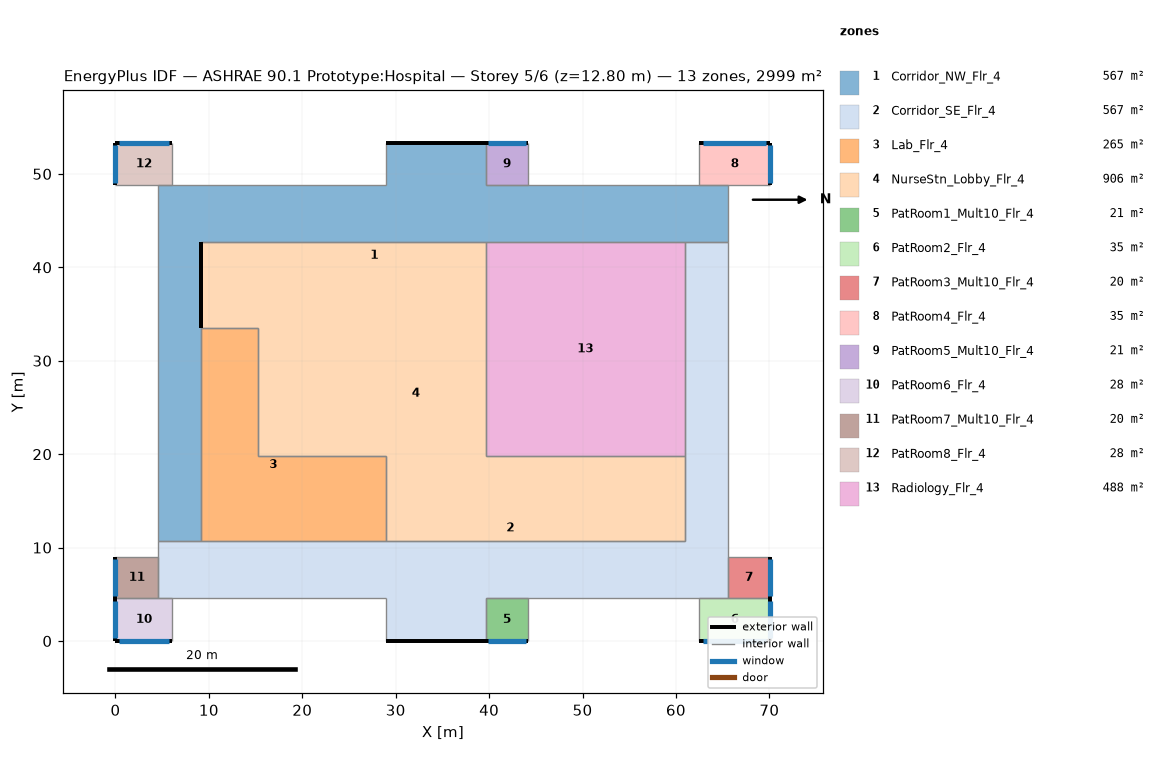
=== STOREY PLAN SPEC (per zone: floor XY polygon, exterior-wall plan segments, windows/doors) ===
zone 1: Corridor_NW_Flr_4  (566.7 m²)
  floor: (4.57, 10.67) (4.57, 48.77) (28.96, 48.77) (28.96, 53.34) (39.62, 53.34) (39.62, 48.77) (65.53, 48.77) (65.53, 42.67) (9.14, 42.67) (9.14, 10.67)
  exterior wall: (9.14, 33.58) – (9.14, 42.67)  [9.1 m]
  exterior wall: (39.62, 53.34) – (28.96, 53.34)  [10.7 m]
  interior walls: 11
zone 2: Corridor_SE_Flr_4  (566.7 m²)
  floor: (4.57, 4.57) (4.57, 10.67) (60.96, 10.67) (60.96, 42.67) (65.53, 42.67) (65.53, 4.57) (39.62, 4.57) (39.62, 0.00) (28.96, 0.00) (28.96, 4.57)
  exterior wall: (28.96, 0.00) – (39.62, 0.00)  [10.7 m]
  interior walls: 12
zone 3: Lab_Flr_4  (264.8 m²)
  floor: (9.14, 33.53) (15.24, 33.53) (15.24, 19.81) (28.96, 19.81) (28.96, 10.67) (9.14, 10.67)
  interior walls: 6
zone 4: NurseStn_Lobby_Flr_4  (905.8 m²)
  floor: (9.14, 42.67) (39.62, 42.67) (39.62, 19.81) (60.96, 19.81) (60.96, 10.67) (28.96, 10.67) (28.96, 19.81) (15.24, 19.81) (15.24, 33.53) (9.14, 33.53)
  exterior wall: (9.14, 42.67) – (9.14, 33.53)  [9.1 m]
  interior walls: 9
zone 5: PatRoom1_Mult10_Flr_4  (20.9 m²)
  floor: (44.20, 4.57) (44.20, 0.00) (39.62, 0.00) (39.62, 4.57)
  exterior wall: (39.62, 0.00) – (44.20, 0.00)  [4.6 m]
    window: (39.90, 0.00) – (43.92, 0.00)  [4.9 m²]
  interior walls: 3
zone 6: PatRoom2_Flr_4  (34.8 m²)
  floor: (70.10, 4.57) (70.10, 0.00) (62.48, 0.00) (62.48, 4.57)
  exterior wall: (70.10, 0.00) – (70.10, 4.57)  [4.6 m]
    window: (70.10, 0.27) – (70.10, 4.30)  [4.9 m²]
  exterior wall: (62.48, 0.00) – (70.10, 0.00)  [7.6 m]
    window: (62.94, 0.00) – (69.65, 0.00)  [8.2 m²]
  interior walls: 2
zone 7: PatRoom3_Mult10_Flr_4  (20.2 m²)
  floor: (70.10, 8.99) (70.10, 4.57) (65.53, 4.57) (65.53, 8.99)
  exterior wall: (70.10, 4.57) – (70.10, 8.99)  [4.4 m]
    window: (70.10, 4.84) – (70.10, 8.73)  [4.7 m²]
  interior walls: 3
zone 8: PatRoom4_Flr_4  (34.8 m²)
  floor: (70.10, 53.34) (70.10, 48.77) (62.48, 48.77) (62.48, 53.34)
  exterior wall: (70.10, 53.34) – (62.48, 53.34)  [7.6 m]
    window: (69.65, 53.34) – (62.94, 53.34)  [8.2 m²]
  exterior wall: (70.10, 48.77) – (70.10, 53.34)  [4.6 m]
    window: (70.10, 49.04) – (70.10, 53.07)  [4.9 m²]
  interior walls: 2
zone 9: PatRoom5_Mult10_Flr_4  (20.9 m²)
  floor: (44.20, 53.34) (44.20, 48.77) (39.62, 48.77) (39.62, 53.34)
  exterior wall: (44.20, 53.34) – (39.62, 53.34)  [4.6 m]
    window: (43.92, 53.34) – (39.90, 53.34)  [4.9 m²]
  interior walls: 3
zone 10: PatRoom6_Flr_4  (27.9 m²)
  floor: (6.10, 4.57) (6.10, 0.00) (0.00, 0.00) (0.00, 4.57)
  exterior wall: (0.00, 0.00) – (6.10, 0.00)  [6.1 m]
    window: (0.37, 0.00) – (5.73, 0.00)  [6.5 m²]
  exterior wall: (0.00, 4.57) – (0.00, 0.00)  [4.6 m]
    window: (0.00, 4.30) – (0.00, 0.27)  [4.9 m²]
  interior walls: 2
zone 11: PatRoom7_Mult10_Flr_4  (20.2 m²)
  floor: (4.57, 8.99) (4.57, 4.57) (0.00, 4.57) (0.00, 8.99)
  exterior wall: (0.00, 8.99) – (0.00, 4.57)  [4.4 m]
    window: (0.00, 8.73) – (0.00, 4.84)  [4.7 m²]
  interior walls: 3
zone 12: PatRoom8_Flr_4  (27.9 m²)
  floor: (6.10, 53.34) (6.10, 48.77) (0.00, 48.77) (0.00, 53.34)
  exterior wall: (6.10, 53.34) – (0.00, 53.34)  [6.1 m]
    window: (5.73, 53.34) – (0.37, 53.34)  [6.5 m²]
  exterior wall: (0.00, 53.34) – (0.00, 48.77)  [4.6 m]
    window: (0.00, 53.07) – (0.00, 49.04)  [4.9 m²]
  interior walls: 2
zone 13: Radiology_Flr_4  (487.7 m²)
  floor: (60.96, 42.67) (60.96, 19.81) (39.62, 19.81) (39.62, 42.67)
  interior walls: 4

=== DERIVED (storey summary) ===
Building: ASHRAE 90.1 Prototype:Hospital
Storey: 5 of 6  (floor level z = 12.80 m)
Storey gross floor area: 2999.4 m²
Zones on this storey: 13
  - Corridor_NW_Flr_4: floor 566.7 m²; exterior wall 19.8 m (84.3 m²); WWR 0.0%
  - Corridor_SE_Flr_4: floor 566.7 m²; exterior wall 10.7 m (45.5 m²); WWR 0.0%
  - Lab_Flr_4: floor 264.8 m²
  - NurseStn_Lobby_Flr_4: floor 905.8 m²; exterior wall 9.1 m (39.0 m²); WWR 0.0%
  - PatRoom1_Mult10_Flr_4: floor 20.9 m²; exterior wall 4.6 m (19.5 m²); 1 window(s) 4.9 m²; WWR 25.1%
  - PatRoom2_Flr_4: floor 34.8 m²; exterior wall 12.2 m (52.0 m²); 2 window(s) 13.1 m²; WWR 25.1%
  - PatRoom3_Mult10_Flr_4: floor 20.2 m²; exterior wall 4.4 m (18.9 m²); 1 window(s) 4.7 m²; WWR 25.1%
  - PatRoom4_Flr_4: floor 34.8 m²; exterior wall 12.2 m (52.0 m²); 2 window(s) 13.1 m²; WWR 25.1%
  - PatRoom5_Mult10_Flr_4: floor 20.9 m²; exterior wall 4.6 m (19.5 m²); 1 window(s) 4.9 m²; WWR 25.1%
  - PatRoom6_Flr_4: floor 27.9 m²; exterior wall 10.7 m (45.5 m²); 2 window(s) 11.4 m²; WWR 25.1%
  - PatRoom7_Mult10_Flr_4: floor 20.2 m²; exterior wall 4.4 m (18.9 m²); 1 window(s) 4.7 m²; WWR 25.1%
  - PatRoom8_Flr_4: floor 27.9 m²; exterior wall 10.7 m (45.5 m²); 2 window(s) 11.4 m²; WWR 25.1%
  - Radiology_Flr_4: floor 487.7 m²
Zone adjacency (shared interzone walls):
  - Corridor_NW_Flr_4 ↔ Corridor_SE_Flr_4
  - Corridor_NW_Flr_4 ↔ Lab_Flr_4
  - Corridor_NW_Flr_4 ↔ NurseStn_Lobby_Flr_4
  - Corridor_NW_Flr_4 ↔ Radiology_Flr_4
  - Corridor_SE_Flr_4 ↔ Lab_Flr_4
  - Corridor_SE_Flr_4 ↔ NurseStn_Lobby_Flr_4
  - Corridor_SE_Flr_4 ↔ Radiology_Flr_4
  - Lab_Flr_4 ↔ NurseStn_Lobby_Flr_4
  - NurseStn_Lobby_Flr_4 ↔ Radiology_Flr_4